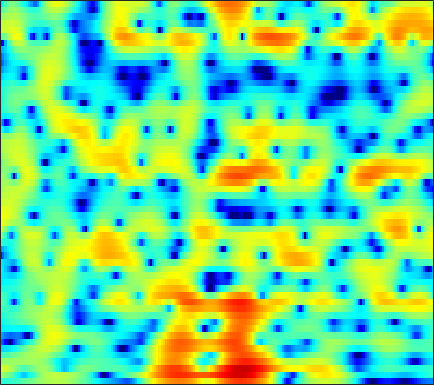

Values plotted in this chart, from the file beside it:
-3.3192, -3.3453, -3.35, -3.3113, -3.2427, -3.1238, -2.953, -2.7777, -2.5056, -2.197, -1.8321, -1.5574, -1.1763, -0.78364, -0.49083, -0.11143, 0.25115, 0.50783, 0.82999, 1.0978, 1.3582, 1.5228, 1.6978, 1.8351
1.067, 0.7914, 0.3071, -0.3149, -0.8755, -1.766, -2.824, -3.72, -5.021, -6.274, -7.083, -7.13, -6.383, -5.072, -3.989, -2.634, -1.441, -0.6727, 0.1857, 0.8731, 1.406, 1.717, 2.022, 2.218
3.441, 3.24, 2.882, 2.41, 1.982, 1.312, 0.541, -0.07666, -0.914, -1.633, -2.084, -2.155, -1.905, -1.346, -0.8332, -0.1489, 0.4437, 0.7889, 1.102, 1.212, 1.115, 0.8955, 0.3942, -0.3672
0.6091, 0.7228, 0.8389, 0.9154, 0.9536, 0.9775, 0.9848, 0.9842, 0.9872, 0.9964, 1.032, 1.07, 1.137, 1.208, 1.257, 1.29, 1.274, 1.211, 1.042, 0.7569, 0.3252, -0.08771, -0.792, -1.674
-3.086, -2.693, -2.235, -1.811, -1.514, -1.136, -0.7683, -0.5003, -0.1374, 0.2093, 0.5446, 0.7858, 1.082, 1.35, 1.522, 1.703, 1.819, 1.858, 1.838, 1.717, 1.496, 1.261, 0.8615, 0.3514
-6.774, -6.563, -6.337, -6.074, -5.802, -5.314, -4.667, -4.123, -3.345, -2.556, -1.781, -1.207, -0.4795, 0.2122, 0.6998, 1.298, 1.825, 2.16, 2.527, 2.782, 2.915, 2.921, 2.811, 2.557
-10.49, -12.02, -14.93, -18.77, -19.92, -16.59, -13.05, -11.15, -9.326, -8.024, -7.052, -6.364, -5.363, -4.161, -3.156, -1.759, -0.4037, 0.5306, 1.624, 2.508, 3.191, 3.567, 3.896, 4.021
-8.317, -9.093, -10.15, -11.01, -11.26, -11.04, -10.48, -10.16, -10.14, -10.89, -12.84, -15.84, -27.77, -18.94, -12.13, -7.043, -3.687, -1.794, 0.1723, 1.652, 2.756, 3.373, 3.963, 4.307
-5.633, -5.522, -5.412, -5.325, -5.262, -5.186, -5.13, -5.115, -5.131, -5.205, -5.303, -5.313, -5.085, -4.428, -3.662, -2.408, -1.083, -0.13, 1.009, 1.954, 2.701, 3.119, 3.496, 3.669
-4.932, -4.462, -3.942, -3.526, -3.25, -2.936, -2.657, -2.462, -2.197, -1.933, -1.637, -1.385, -1.003, -0.5546, -0.1832, 0.3476, 0.895, 1.295, 1.78, 2.189, 2.487, 2.625, 2.684, 2.585
-3.997, -3.605, -3.197, -2.867, -2.647, -2.36, -2.05, -1.813, -1.467, -1.109, -0.7274, -0.4376, -0.04417, 0.3298, 0.596, 0.9462, 1.277, 1.512, 1.788, 2.018, 2.187, 2.246, 2.217, 2.035
-2.488, -2.531, -2.729, -3.011, -3.234, -3.427, -3.354, -3.091, -2.497, -1.777, -1.072, -0.6067, -0.1167, 0.219, 0.386, 0.5189, 0.6281, 0.7395, 0.9802, 1.341, 1.754, 2.062, 2.385, 2.535
-0.9314, -1.485, -2.689, -4.592, -6.777, -11.17, -14.88, -11.49, -6.687, -3.589, -1.628, -0.7188, -0.08915, -0.07963, -0.46, -1.528, -3.192, -4.51, -5.016, -3.211, -0.7146, 0.9065, 2.55, 3.638
-2.07, -2.309, -2.897, -3.819, -4.612, -5.582, -5.857, -5.39, -4.155, -2.787, -1.69, -1.116, -0.7503, -0.8733, -1.315, -2.421, -4.076, -5.414, -5.992, -4.199, -1.64, 0.05086, 1.795, 3.026
-4.463, -4.192, -3.993, -3.888, -3.825, -3.692, -3.463, -3.222, -2.785, -2.289, -1.827, -1.508, -1.165, -0.9445, -0.8572, -0.8036, -0.7429, -0.6484, -0.3783, 0.07617, 0.671, 1.166, 1.796, 2.328
-5.615, -5.347, -5.085, -4.878, -4.733, -4.495, -4.182, -3.87, -3.385, -2.835, -2.248, -1.818, -1.275, -0.7877, -0.46, -0.06738, 0.2768, 0.5196, 0.835, 1.149, 1.46, 1.684, 1.966, 2.205
-5.694, -5.869, -6.201, -6.578, -6.833, -6.988, -6.778, -6.33, -5.421, -4.309, -3.138, -2.318, -1.347, -0.5347, -0.02421, 0.5179, 0.9189, 1.146, 1.366, 1.522, 1.657, 1.752, 1.895, 2.066
-5.213, -5.916, -7.169, -8.943, -10.83, -14.58, -17.76, -14.82, -9.774, -6.13, -3.525, -2.038, -0.5054, 0.594, 1.178, 1.675, 1.883, 1.874, 1.664, 1.288, 0.8554, 0.5943, 0.4635, 0.6854
-5.824, -6.157, -6.576, -7.171, -7.75, -8.472, -8.432, -7.449, -5.286, -2.983, -0.9817, 0.2371, 1.508, 2.385, 2.783, 2.983, 2.785, 2.344, 1.319, -0.336, -2.883, -5.578, -9.497, -7.83
-14.46, -11.34, -8.54, -6.723, -5.742, -4.629, -3.592, -2.785, -1.681, -0.5699, 0.4582, 1.14, 1.877, 2.376, 2.575, 2.583, 2.272, 1.812, 0.8735, -0.4582, -2.15, -3.489, -4.677, -4.25
-8.897, -8.099, -6.848, -5.635, -4.831, -3.828, -2.854, -2.146, -1.216, -0.3369, 0.4481, 0.9677, 1.518, 1.883, 2.033, 2.054, 1.866, 1.605, 1.114, 0.5207, -0.09212, -0.4972, -0.8444, -0.8994
-2.687, -3.203, -3.784, -4.154, -4.19, -3.857, -3.107, -2.346, -1.231, -0.1627, 0.7748, 1.358, 1.95, 2.342, 2.503, 2.538, 2.385, 2.149, 1.682, 1.059, 0.3238, -0.2833, -1.1, -1.784
0.9091, -0.5696, -3.092, -6.637, -9.979, -11.23, -6.982, -4.185, -1.488, 0.375, 1.674, 2.36, 2.987, 3.355, 3.478, 3.469, 3.277, 3.005, 2.451, 1.617, 0.4247, -0.7819, -2.997, -6.327
3.412, 2.196, 0.2521, -1.935, -3.339, -3.898, -2.811, -1.611, -0.1903, 0.8441, 1.469, 1.709, 1.818, 1.737, 1.62, 1.462, 1.308, 1.189, 0.9606, 0.568, -0.1078, -0.8312, -2.129, -3.716
4.517, 4.011, 3.297, 2.604, 2.152, 1.684, 1.371, 1.185, 0.9008, 0.4714, -0.219, -0.9443, -2.208, -3.743, -4.843, -5.682, -5.348, -4.575, -3.434, -2.497, -1.885, -1.615, -1.464, -1.423
4.535, 4.41, 4.162, 3.838, 3.546, 3.097, 2.564, 2.087, 1.306, 0.2704, -1.107, -2.466, -4.929, -8.573, -12.86, -20.79, -13.96, -9.844, -6.556, -4.521, -3.175, -2.479, -1.831, -1.415
3.657, 3.76, 3.776, 3.672, 3.521, 3.218, 2.785, 2.367, 1.676, 0.8104, -0.2403, -1.146, -2.471, -3.816, -4.683, -5.402, -5.445, -5.126, -4.468, -3.764, -3.149, -2.762, -2.35, -2.068
2.511, 2.768, 3.007, 3.118, 3.123, 3.018, 2.795, 2.551, 2.124, 1.595, 0.9625, 0.4452, -0.29, -1.024, -1.544, -2.16, -2.644, -2.919, -3.167, -3.296, -3.332, -3.304, -3.218, -3.101
1.506, 1.94, 2.39, 2.692, 2.831, 2.905, 2.878, 2.801, 2.616, 2.344, 1.975, 1.634, 1.076, 0.4176, -0.1405, -0.9691, -1.895, -2.624, -3.607, -4.494, -5.109, -5.309, -5.224, -4.851
0.9001, 1.481, 1.995, 2.292, 2.417, 2.531, 2.613, 2.685, 2.785, 2.829, 2.784, 2.639, 2.293, 1.699, 1.08, -0.02667, -1.508, -2.93, -5.354, -8.564, -12.15, -13.19, -10.77, -7.886
1.015, 1.323, 1.358, 1.014, 0.5987, 0.08064, -0.01278, 0.3285, 1.202, 2.176, 2.936, 3.291, 3.429, 3.17, 2.702, 1.714, 0.2985, -1.084, -3.374, -6.221, -8.954, -9.696, -8.229, -5.983
0.8733, 0.8354, 0.2545, -1.208, -3.201, -8.412, -20.15, -9.891, -3.064, 0.4412, 2.462, 3.381, 3.97, 4.013, 3.731, 3.019, 1.974, 1.058, -0.2478, -1.439, -2.299, -2.638, -2.617, -2.272
-0.6091, 0.01443, 0.3112, 0.06725, -0.4067, -1.087, -1.207, -0.6589, 0.6886, 2.078, 3.126, 3.602, 3.827, 3.604, 3.155, 2.185, 0.8073, -0.4364, -2.317, -4.095, -5.28, -5.458, -4.861, -3.92
-1.455, -0.2771, 0.8308, 1.533, 1.885, 2.256, 2.575, 2.826, 3.15, 3.424, 3.548, 3.488, 3.185, 2.542, 1.819, 0.4515, -1.44, -3.344, -6.857, -12.59, -30.27, -18.89, -11.17, -7.77
0.02717, 0.7065, 1.504, 2.132, 2.514, 2.895, 3.16, 3.298, 3.38, 3.331, 3.135, 2.885, 2.365, 1.625, 0.9063, -0.2607, -1.687, -2.916, -4.701, -6.397, -7.579, -7.849, -7.568, -7.02
1.295, 1.648, 2.065, 2.439, 2.678, 2.922, 3.086, 3.137, 3.112, 2.955, 2.662, 2.351, 1.796, 1.116, 0.5198, -0.3451, -1.264, -1.951, -2.807, -3.567, -4.18, -4.561, -5.017, -5.511
1.703, 1.855, 2.055, 2.273, 2.431, 2.635, 2.783, 2.832, 2.794, 2.621, 2.286, 1.913, 1.299, 0.5379, -0.09188, -0.9746, -1.796, -2.31, -2.788, -3.035, -3.092, -3.1, -3.137, -3.341
0.6182, 0.4469, 0.3898, 0.5412, 0.7936, 1.232, 1.655, 1.91, 2.079, 2.018, 1.697, 1.272, 0.4494, -0.6925, -1.749, -3.41, -5.176, -6.21, -6.531, -5.498, -3.972, -2.869, -1.653, -0.7694
-3.81, -5.229, -6.652, -6.265, -4.934, -2.993, -1.427, -0.5886, 0.09593, 0.3131, 0.117, -0.2726, -1.18, -2.511, -3.883, -6.44, -10.53, -15.96, -18.6, -9.976, -5.33, -3.001, -0.7305, 0.9323
-7.547, -10.35, -15.3, -13.75, -9.854, -6.269, -4.043, -3.011, -2.242, -2.045, -2.321, -2.764, -3.58, -4.511, -5.208, -5.991, -6.435, -6.425, -5.743, -4.308, -2.499, -1.135, 0.4981, 1.877
-5.165, -5.427, -5.488, -5.132, -4.598, -3.781, -3.069, -2.755, -2.704, -3.134, -4.101, -5.211, -7.087, -9.1, -9.915, -9.191, -7.226, -5.642, -3.694, -1.949, -0.4151, 0.6131, 1.797, 2.769
-4.328, -3.647, -2.893, -2.249, -1.859, -1.448, -1.244, -1.253, -1.568, -2.308, -3.585, -5.039, -7.936, -12.42, -15.77, -12.03, -7.182, -4.612, -2.09, -0.2222, 1.19, 2.001, 2.827, 3.373
-4.667, -3.535, -2.385, -1.514, -1.022, -0.5538, -0.3125, -0.2664, -0.3888, -0.7206, -1.25, -1.734, -2.394, -2.86, -2.886, -2.393, -1.425, -0.5535, 0.5887, 1.57, 2.32, 2.716, 2.992, 2.974
-4.491, -3.592, -2.581, -1.783, -1.3, -0.8228, -0.4924, -0.3413, -0.2304, -0.1945, -0.1952, -0.1793, -0.1069, 0.06653, 0.2886, 0.7019, 1.21, 1.617, 2.14, 2.556, 2.802, 2.844, 2.655, 2.147
-4.527, -3.858, -3.056, -2.414, -2.04, -1.677, -1.437, -1.324, -1.226, -1.127, -0.9522, -0.7524, -0.3659, 0.1535, 0.5934, 1.222, 1.846, 2.27, 2.74, 3.064, 3.195, 3.135, 2.822, 2.197
-5.393, -4.729, -4, -3.472, -3.229, -3.097, -3.212, -3.424, -3.826, -4.207, -4.306, -4.048, -3.22, -2.016, -1.031, 0.2295, 1.343, 2.051, 2.799, 3.321, 3.603, 3.654, 3.505, 3.1
-7.029, -6.263, -5.473, -4.945, -4.751, -4.823, -5.353, -6.135, -7.854, -10.7, -14.79, -15.35, -10.48, -6.22, -3.846, -1.44, 0.351, 1.397, 2.471, 3.228, 3.708, 3.911, 3.974, 3.822
-9.467, -8.418, -7.24, -6.371, -5.947, -5.739, -5.94, -6.424, -7.532, -9.137, -10.54, -10.41, -8.264, -5.494, -3.626, -1.551, 0.08168, 1.063, 2.099, 2.864, 3.396, 3.652, 3.822, 3.811
-12.36, -10.43, -8.455, -7, -6.171, -5.395, -4.895, -4.685, -4.539, -4.439, -4.211, -3.86, -3.134, -2.205, -1.438, -0.4253, 0.5032, 1.128, 1.84, 2.411, 2.842, 3.068, 3.247, 3.283
-11.01, -9.533, -7.75, -6.24, -5.262, -4.151, -3.296, -2.777, -2.248, -1.819, -1.474, -1.222, -0.8672, -0.4962, -0.1928, 0.2254, 0.6602, 0.9812, 1.382, 1.749, 2.063, 2.264, 2.456, 2.558
-8.273, -7.812, -6.545, -4.91, -3.726, -2.313, -1.215, -0.5997, -0.03225, 0.2728, 0.3713, 0.3274, 0.1783, 0.02976, -0.0615, -0.09849, -0.02266, 0.07791, 0.2687, 0.4964, 0.7563, 0.9848, 1.322, 1.661
-15.38, -15.33, -7.877, -3.532, -1.381, 0.5739, 1.833, 2.406, 2.732, 2.575, 2.016, 1.335, 0.1518, -1.142, -1.971, -2.548, -2.562, -2.388, -2.204, -2.204, -2.183, -1.976, -1.204, -0.07888
-1.512, -1.604, -0.419, 1.266, 2.416, 3.585, 4.285, 4.491, 4.319, 3.623, 2.282, 0.7935, -2.148, -6.982, -13.22, -16.34, -9.36, -7.158, -6.413, -7.717, -11.78, -16.45, -10.54, -4.825
2.846, 2.785, 2.919, 3.23, 3.481, 3.739, 3.807, 3.675, 3.227, 2.433, 1.207, -0.003874, -2.013, -4.274, -5.771, -6.752, -6.566, -6.27, -6.206, -6.733, -7.506, -7.63, -6.468, -4.488
2.424, 2.5, 2.656, 2.808, 2.89, 2.906, 2.785, 2.592, 2.187, 1.58, 0.824, 0.1522, -0.7622, -1.666, -2.235, -2.827, -3.147, -3.253, -3.29, -3.245, -3.08, -2.839, -2.434, -1.947
0.462, 0.8348, 1.292, 1.641, 1.818, 1.923, 1.865, 1.721, 1.388, 0.9153, 0.3538, -0.1045, -0.7281, -1.288, -1.63, -1.925, -2.029, -1.968, -1.746, -1.395, -0.9822, -0.6691, -0.2644, 0.06194
-2.539, -1.577, -0.5198, 0.2647, 0.6513, 0.918, 0.9139, 0.7433, 0.3275, -0.2283, -0.9138, -1.458, -2.233, -2.927, -3.359, -3.629, -3.482, -3.072, -2.208, -1.175, -0.1588, 0.521, 1.297, 1.861
-6.355, -4.202, -2.183, -0.9231, -0.3884, -0.1664, -0.4064, -0.8357, -1.649, -2.636, -3.697, -4.521, -5.704, -7.26, -8.764, -10.97, -11.01, -8.814, -5.351, -2.486, -0.2975, 0.9983, 2.3, 3.205
